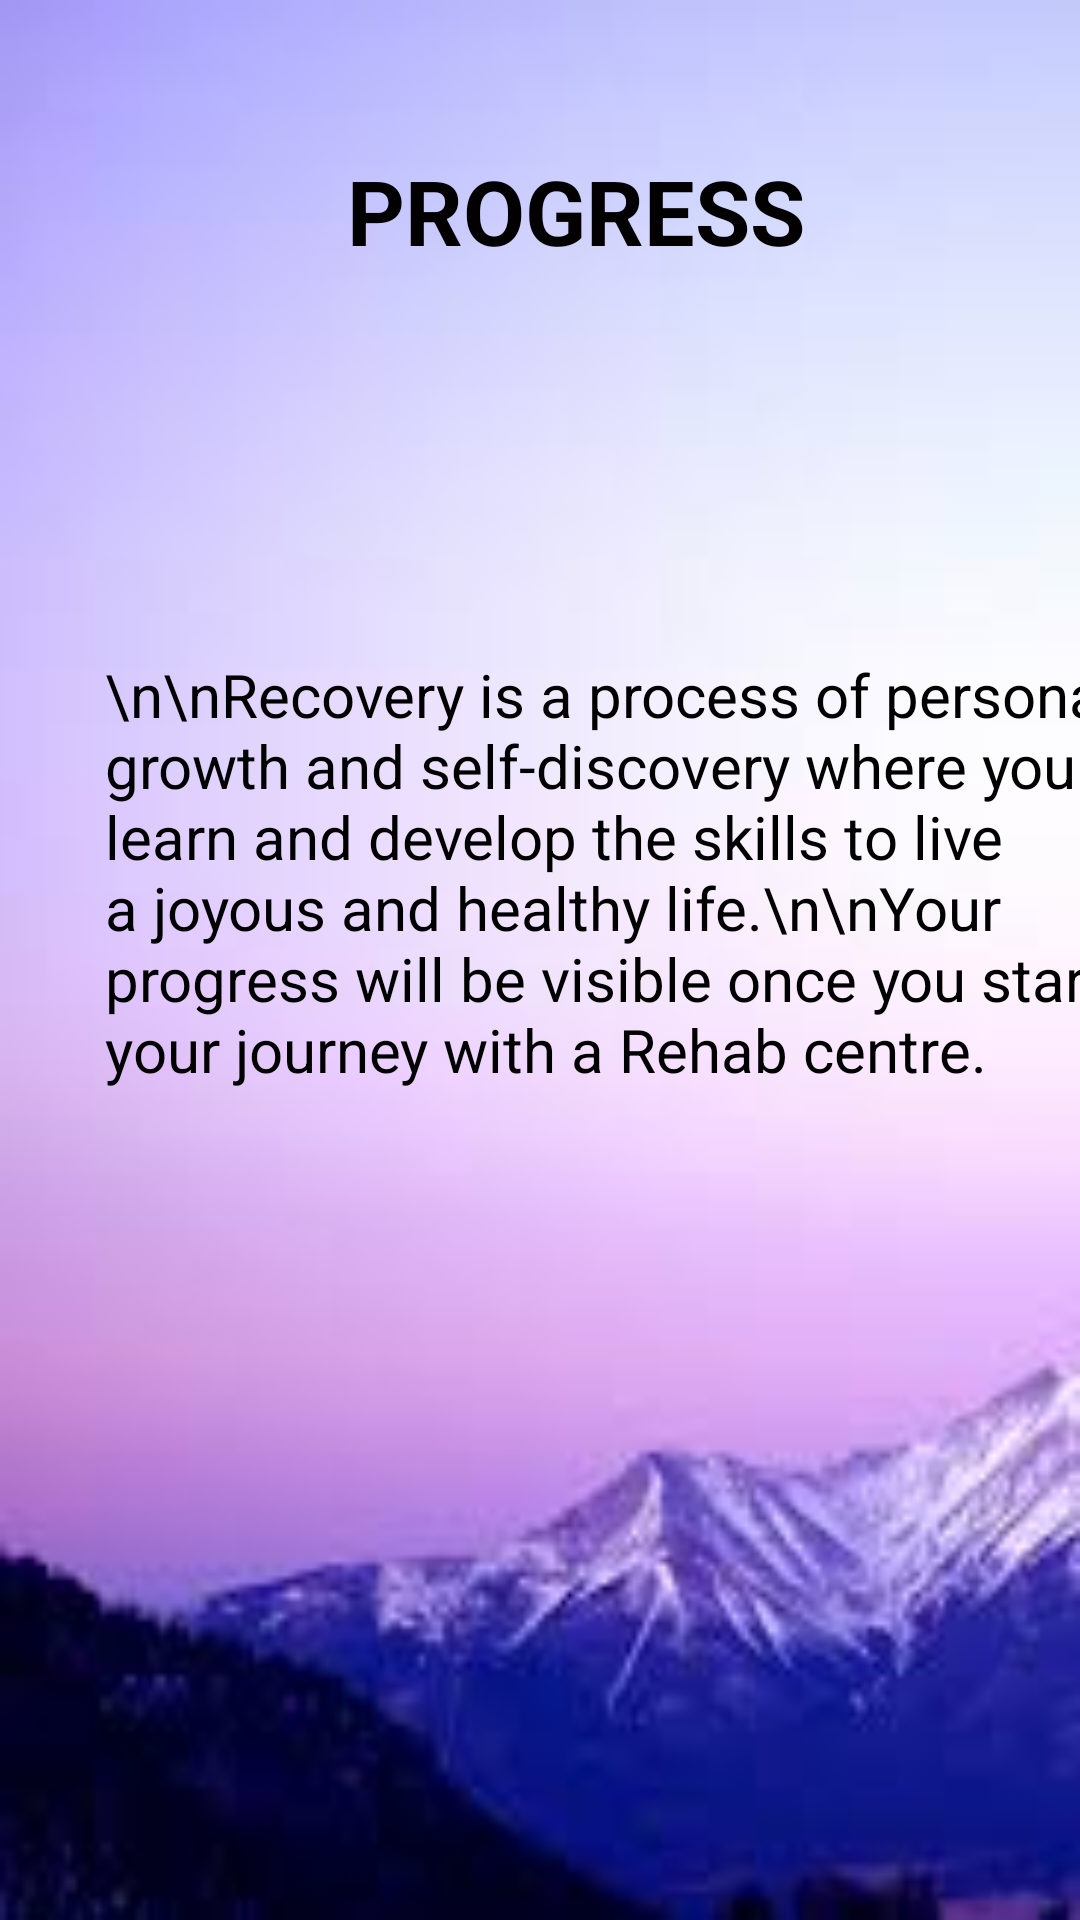

The Android layout XML behind this screen, and the referenced resources:
<!-- AndroidManifest.xml: application theme Theme.Sober -->
<!-- res/layout/activity_progress2.xml -->
<?xml version="1.0" encoding="utf-8"?>
<ScrollView xmlns:android="http://schemas.android.com/apk/res/android"
    xmlns:app="http://schemas.android.com/apk/res-auto"
    xmlns:tools="http://schemas.android.com/tools"
    android:layout_width="match_parent"
    android:layout_height="match_parent"
    tools:context=".progress2"
    android:background="@drawable/d6">

    <LinearLayout
        android:layout_width="match_parent"
        android:layout_height="wrap_content"
        android:orientation="vertical">

        <TextView
            android:id="@+id/textView6"
            android:layout_width="184dp"
            android:layout_height="56dp"
            android:layout_marginLeft="100dp"
            android:layout_marginTop="50dp"
            android:text="PROGRESS"
            android:textAlignment="center"
            android:textColor="#020000"
            android:textSize="30sp"
            android:textStyle="bold"
            app:layout_constraintBottom_toBottomOf="parent"
            app:layout_constraintEnd_toEndOf="parent"
            app:layout_constraintStart_toStartOf="parent"
            app:layout_constraintTop_toTopOf="parent"
            app:layout_constraintVertical_bias="0.086" />

        <ImageView
            android:id="@+id/imageView3"
            android:layout_width="158dp"
            android:layout_height="112dp"
            android:layout_marginLeft="115dp"
            android:src="@drawable/my_profile_logo3"
            app:layout_constraintBottom_toBottomOf="parent"
            app:layout_constraintEnd_toEndOf="parent"
            app:layout_constraintStart_toStartOf="parent"
            app:layout_constraintTop_toTopOf="parent"
            app:layout_constraintVertical_bias="0.171" />


        <TextView
            android:id="@+id/textView12"
            android:layout_width="346dp"
            android:layout_height="236dp"
            android:layout_marginLeft="35dp"
            android:text="\n\nRecovery is a process of personal growth and self-discovery where you learn and develop the skills to live a joyous and healthy life.\n\nYour progress will be visible once you start your journey with a Rehab centre. "
            android:textColor="@color/black"
            android:textSize="20dp"
            app:layout_constraintBottom_toBottomOf="parent"
            app:layout_constraintEnd_toEndOf="parent"
            app:layout_constraintStart_toStartOf="parent"
            app:layout_constraintTop_toTopOf="parent"
            app:layout_constraintVertical_bias="0.897" />

    </LinearLayout>
</ScrollView>
<!-- resources referenced by this layout -->
<resources>
  <color name="black">#FF000000</color>
  <!-- drawable d6: jpeg bitmap (drawable-v24, 3712 bytes) -->
  <style name="Theme.Sober" parent="Theme.MaterialComponents.Light.NoActionBar">
          
          windowActionBar = false
          windowNoTitle = true
          <item name="colorPrimary">@color/lavender</item>
          <item name="colorPrimaryVariant">@color/lavender</item>
          <item name="colorOnPrimary">@color/white</item>
          
          <item name="colorSecondary">@color/teal_200</item>
          <item name="colorSecondaryVariant">@color/teal_700</item>
          <item name="colorOnSecondary">@color/black</item>
          
          <item name="android:statusBarColor">?attr/colorPrimaryVariant</item>
          
          
      </style>
  <color name="lavender">#8692f7</color>
  <color name="white">#FFFFFFFF</color>
  <color name="teal_200">#FF03DAC5</color>
  <color name="teal_700">#FF018786</color>
</resources>
